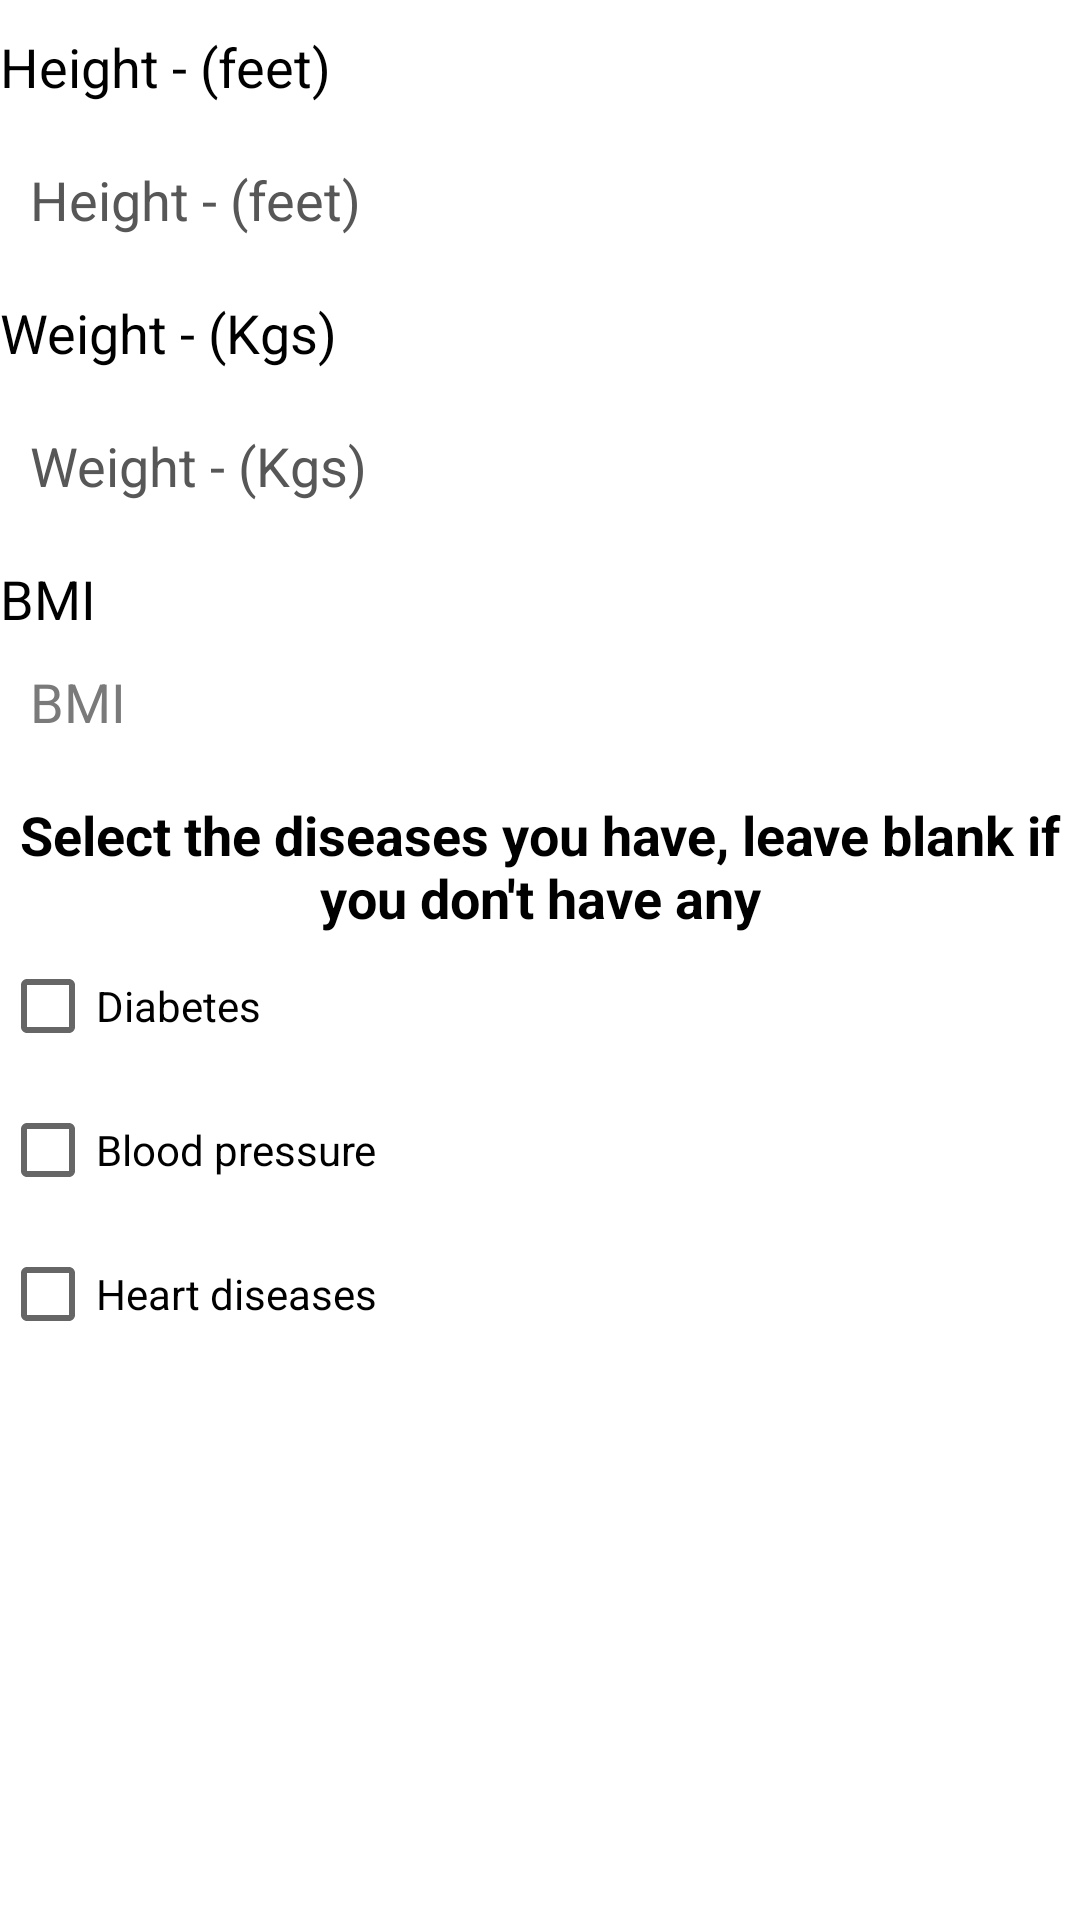

Android layout source for this screen:
<!-- AndroidManifest.xml: application theme Theme.SamamaFYP -->
<!-- res/layout/bmi.xml -->
<?xml version="1.0" encoding="utf-8"?>
<androidx.constraintlayout.widget.ConstraintLayout xmlns:android="http://schemas.android.com/apk/res/android"
    xmlns:app="http://schemas.android.com/apk/res-auto"
    android:layout_width="match_parent"
    android:layout_height="match_parent">


    <LinearLayout
        android:layout_width="match_parent"
        android:layout_height="match_parent"
        android:orientation="vertical">

        <TextView
            android:layout_width="wrap_content"
            android:layout_height="wrap_content"
            android:layout_gravity="start"
            android:layout_marginTop="10dp"
            android:text="@string/height"
            android:textColor="@color/black"
            android:textSize="18sp" />


        <EditText
            android:id="@+id/et_height"
            android:layout_width="match_parent"
            android:layout_height="wrap_content"
            android:layout_marginTop="10dp"
            android:background="@drawable/ic_rectangle_1594"
            android:drawableStart="@drawable/user"
            android:drawablePadding="10dp"
            android:drawableTint="@color/black"
            android:hint="@string/height"
            android:inputType="numberDecimal"
            android:padding="10dp"
            android:textColor="@color/black"
            android:textColorHint="@color/hint_color"
            app:layout_constraintTop_toBottomOf="@+id/imageView3" />

        <TextView
            android:layout_width="wrap_content"
            android:layout_height="wrap_content"
            android:layout_gravity="start"
            android:layout_marginTop="10dp"
            android:text="@string/weight_kgs"
            android:textColor="@color/black"
            android:textSize="18sp" />


        <EditText
            android:id="@+id/et_weight"
            android:layout_width="match_parent"
            android:layout_height="wrap_content"
            android:layout_marginTop="10dp"
            android:background="@drawable/ic_rectangle_1594"
            android:drawableStart="@drawable/user"
            android:drawablePadding="10dp"
            android:drawableTint="@color/black"
            android:hint="@string/weight_kgs"
            android:inputType="number"
            android:padding="10dp"
            android:textColor="@color/black"
            android:textColorHint="@color/hint_color"
            app:layout_constraintTop_toBottomOf="@+id/imageView3" />

        <TextView
            android:layout_width="wrap_content"
            android:layout_height="wrap_content"
            android:layout_gravity="start"
            android:layout_marginTop="10dp"
            android:text="@string/bmi"
            android:textColor="@color/black"
            android:textSize="18sp" />


        <EditText
            android:id="@+id/et_phone"
            android:layout_width="match_parent"
            android:layout_height="wrap_content"
            android:layout_gravity="center"
            android:background="@drawable/ic_rectangle_1594"
            android:drawablePadding="10dp"
            android:focusableInTouchMode="false"
            android:inputType="phone"
            android:padding="10dp"
            android:paddingHorizontal="10dp"
            android:text="@string/bmi"
            android:textColor="@color/gray"
            android:textColorHint="@color/line_color"
            android:textSize="18sp" />

        <TextView
            android:layout_width="wrap_content"
            android:layout_height="wrap_content"
            android:layout_gravity="start"
            android:layout_marginTop="10dp"
            android:gravity="center"
            android:text="Select the diseases you have, leave blank if you don't have any"
            android:textColor="@color/black"
            android:textSize="18sp"
            android:textStyle="bold" />


        <CheckBox
            android:id="@+id/cbDiabetic"
            android:layout_width="wrap_content"
            android:layout_height="wrap_content"
            android:text="@string/diabetes" />

        <CheckBox
            android:id="@+id/cbBloodPressure"
            android:layout_width="wrap_content"
            android:layout_height="wrap_content"
            android:text="@string/blood_pressure" />

        <CheckBox
            android:id="@+id/cbHeartDisease"
            android:layout_width="wrap_content"
            android:layout_height="wrap_content"
            android:text="@string/heart_diseases" />

        <androidx.appcompat.widget.AppCompatButton
            android:id="@+id/bmi"
            android:layout_width="match_parent"
            android:layout_height="wrap_content"
            android:layout_marginTop="10dp"
            android:layout_marginBottom="50dp"
            android:background="@drawable/button_back"
            android:backgroundTint="@color/blue"
            android:text="@string/sign_up"
            android:textAllCaps="false"
            android:textColor="@android:color/white" />


    </LinearLayout>
</androidx.constraintlayout.widget.ConstraintLayout>
<!-- resources referenced by this layout -->
<resources>
  <color name="black">#FF000000</color>
  <color name="blue">#1E3E72</color>
  <color name="gray">#7A7A7A</color>
  <color name="hint_color">#575757</color>
  <color name="line_color">#707070</color>
  <string name="blood_pressure">Blood pressure</string>
  <string name="bmi">BMI</string>
  <string name="diabetes">Diabetes</string>
  <string name="heart_diseases">Heart diseases</string>
  <string name="height">Height - (feet)</string>
  <string name="sign_up">Sign Up</string>
  <string name="weight_kgs">Weight - (Kgs)</string>
  <style name="Theme.SamamaFYP" parent="Theme.MaterialComponents.DayNight.NoActionBar">
          
          <item name="colorPrimary">@color/purple_500</item>
          <item name="colorPrimaryVariant">@color/purple_700</item>
          <item name="colorOnPrimary">@color/white</item>
          
          <item name="colorSecondary">@color/teal_200</item>
          <item name="colorSecondaryVariant">@color/teal_700</item>
          <item name="colorOnSecondary">@color/black</item>
          
          <item name="android:statusBarColor" tools:targetApi="l">?attr/colorPrimaryVariant</item>
          
      </style>
  <color name="purple_500">#FF6200EE</color>
  <color name="purple_700">#FF3700B3</color>
  <color name="white">#FFFFFFFF</color>
  <color name="teal_200">@color/blue</color>
  <color name="teal_700">#FF018786</color>
</resources>
